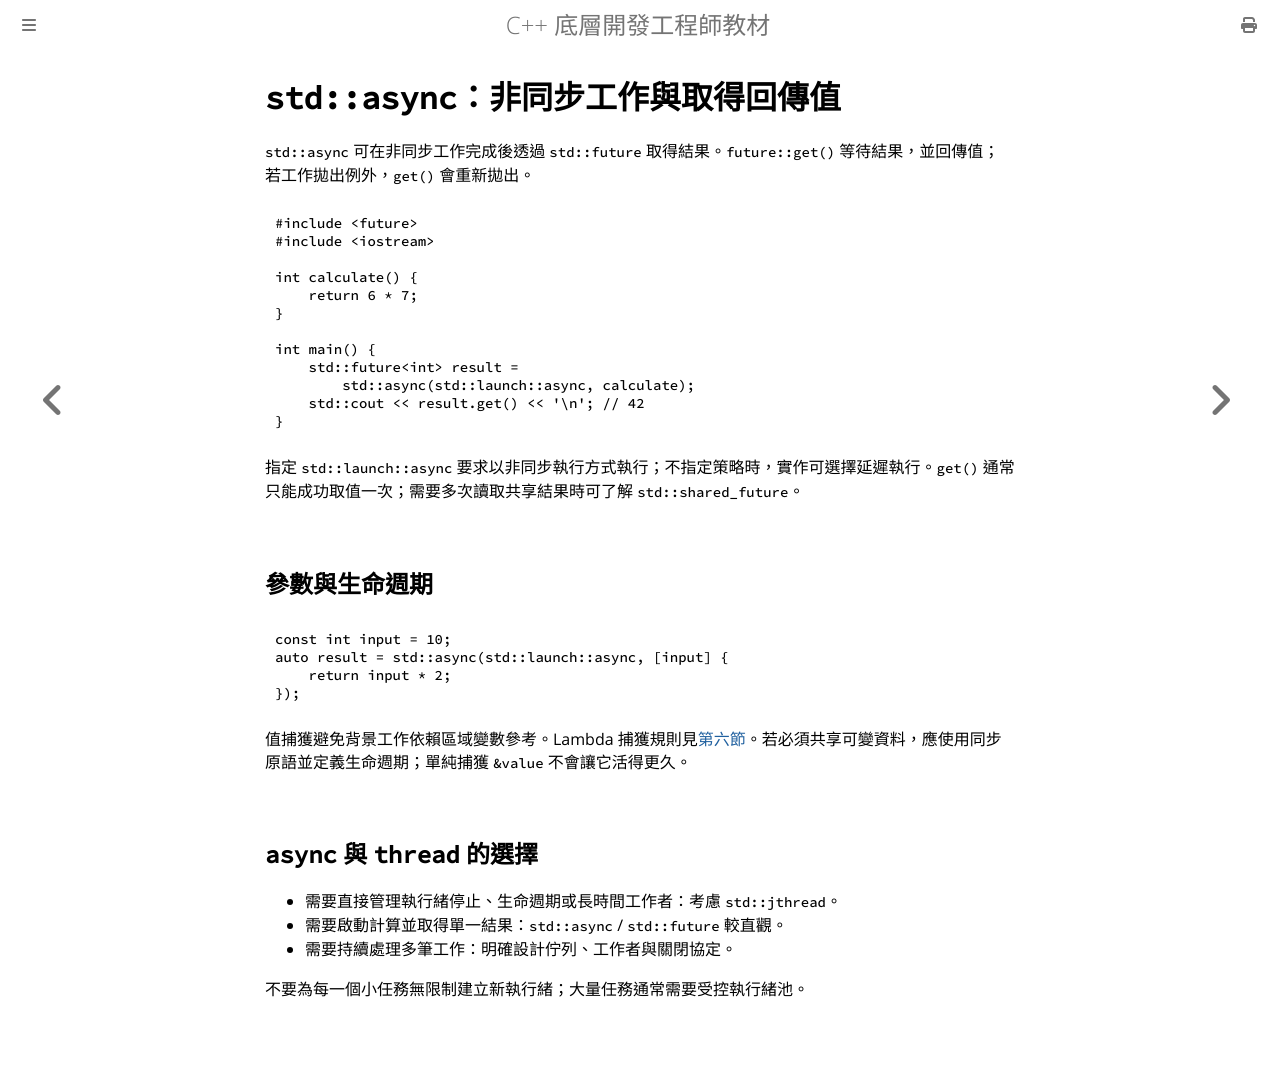

repository: haotingjet-cpu/learn-cpp · page: chapter_9/section_10.html · generator: mdbook

# `std::async`：非同步工作與取得回傳值

`std::async` 可在非同步工作完成後透過 `std::future` 取得結果。`future::get()` 等待結果，並回傳值；若工作拋出例外，`get()` 會重新拋出。

```cpp
#include <future>
#include <iostream>

int calculate() {
    return 6 * 7;
}

int main() {
    std::future<int> result =
        std::async(std::launch::async, calculate);
    std::cout << result.get() << '\n'; // 42
}
```

指定 `std::launch::async` 要求以非同步執行方式執行；不指定策略時，實作可選擇延遲執行。`get()` 通常只能成功取值一次；需要多次讀取共享結果時可了解 `std::shared_future`。

## 參數與生命週期

```cpp
const int input = 10;
auto result = std::async(std::launch::async, [input] {
    return input * 2;
});
```

值捕獲避免背景工作依賴區域變數參考。Lambda 捕獲規則見[第六節](section_6.md)。若必須共享可變資料，應使用同步原語並定義生命週期；單純捕獲 `&value` 不會讓它活得更久。

## `async` 與 `thread` 的選擇

- 需要直接管理執行緒停止、生命週期或長時間工作者：考慮 `std::jthread`。
- 需要啟動計算並取得單一結果：`std::async` / `std::future` 較直觀。
- 需要持續處理多筆工作：明確設計佇列、工作者與關閉協定。

不要為每一個小任務無限制建立新執行緒；大量任務通常需要受控執行緒池。
